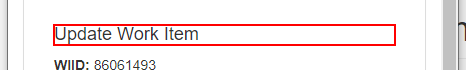
Task: Robotic Enterprise Framework
Workflow: PerformUpdatingWorkItem

Step 1 [try]: find the heading in window 'ACME System 1' (chrome.exe)

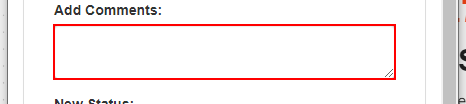
Step 2 [try]: type [in_Comment] into the text box in window 'ACME System 1' (chrome.exe)

Step 3: click on the element in window 'ACME System 1' (chrome.exe) (no picture)

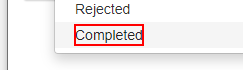
Step 4: click on the element '{0}' in window 'ACME System 1' (chrome.exe)
